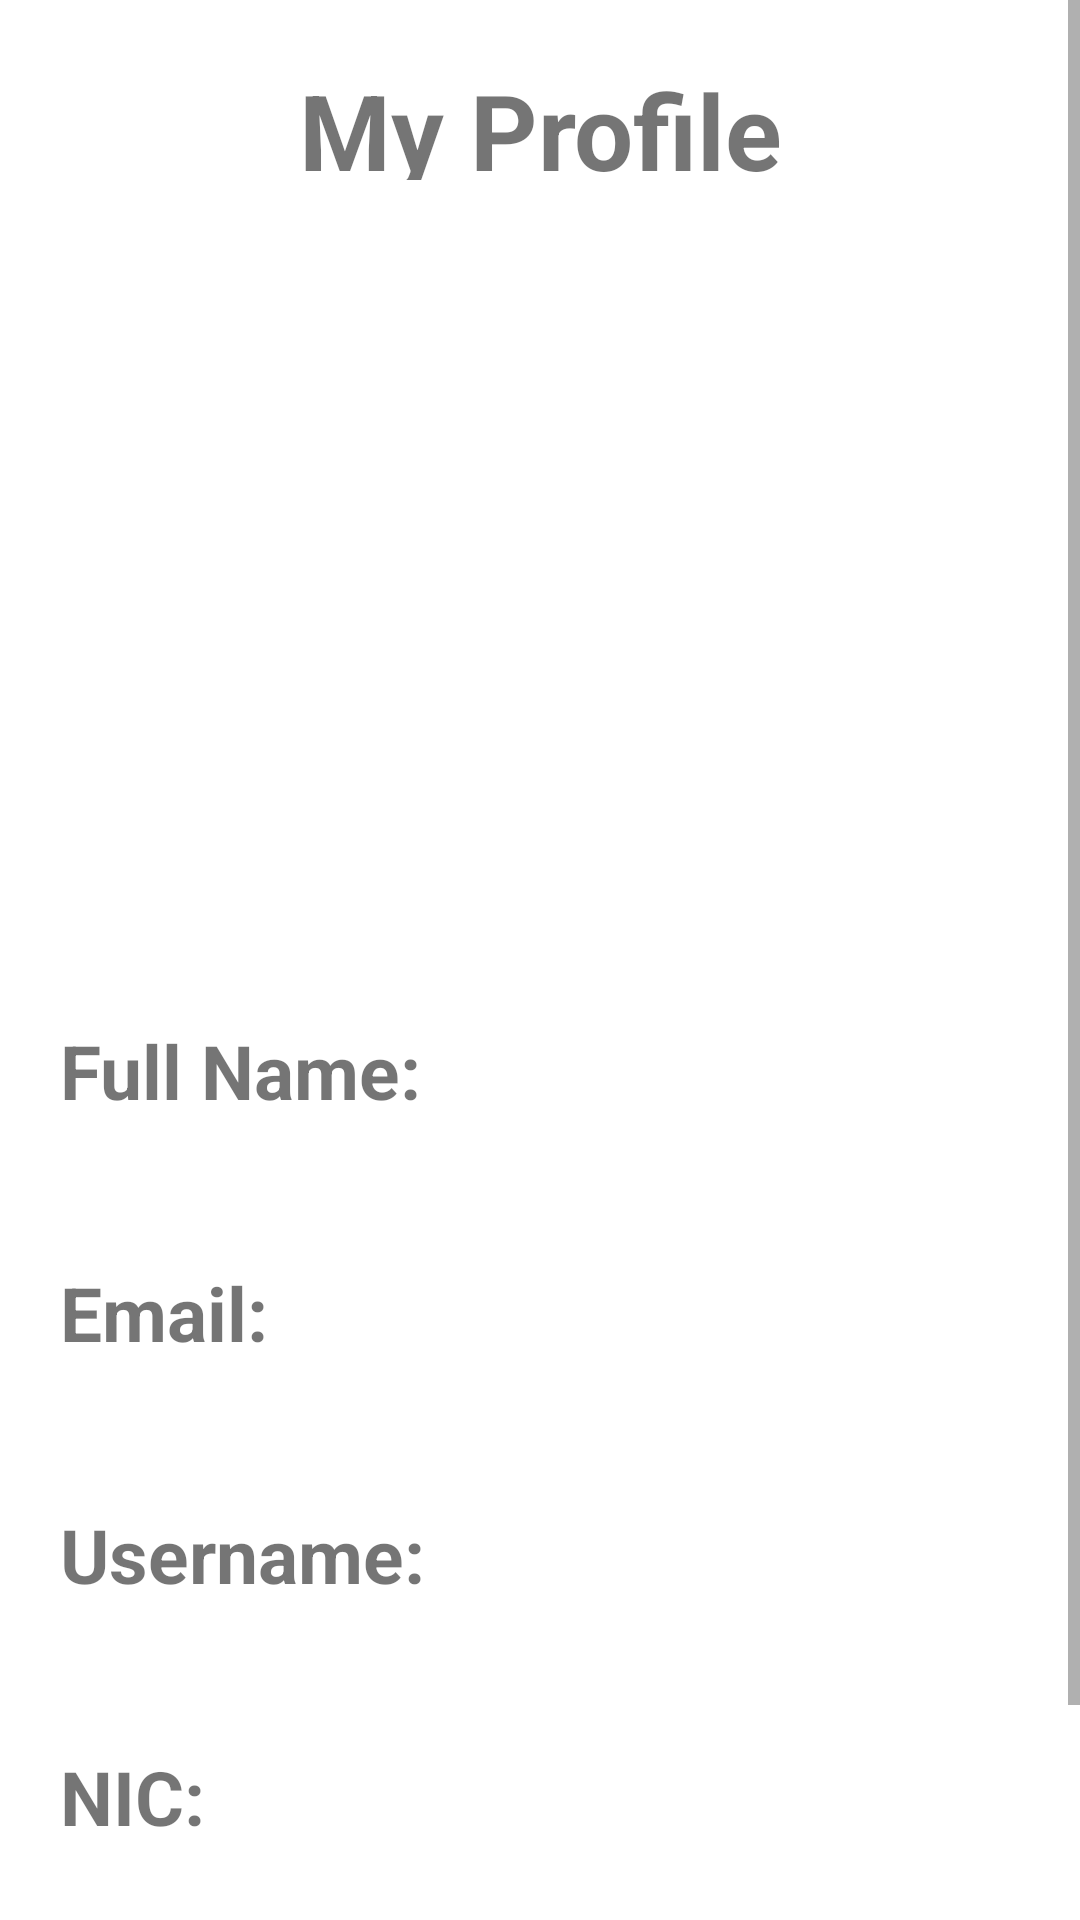

The Android layout XML behind this screen, and the referenced resources:
<!-- AndroidManifest.xml: application theme Theme.AnonymousCharityApp -->
<!-- res/layout/activity_profile.xml -->
<?xml version="1.0" encoding="utf-8"?>
<ScrollView xmlns:android="http://schemas.android.com/apk/res/android"
    xmlns:app="http://schemas.android.com/apk/res-auto"
    xmlns:tools="http://schemas.android.com/tools"
    android:layout_width="match_parent"
    android:layout_height="match_parent"
    tools:context=".Profile">

    <LinearLayout
        android:layout_width="match_parent"
        android:layout_height="match_parent"
        android:orientation="vertical">


        <RelativeLayout
            android:layout_width="match_parent"
            android:layout_height="300dp"
            android:background="@drawable/top_background"
            android:padding="20dp">

            <TextView
                android:layout_width="match_parent"
                android:layout_height="40dp"
                android:gravity="center"
                android:text="My Profile"
                android:textSize="35sp"
                android:textStyle="bold" />

            <ImageView
                android:id="@+id/profile_img"
                android:layout_width="100dp"
                android:layout_height="100dp"
                android:layout_centerVertical="true"
                android:src="@drawable/profile" />

            <TextView
                android:id="@+id/titlefullname"
                android:layout_width="wrap_content"
                android:layout_height="wrap_content"
                android:layout_centerVertical="true"
                android:textColor="@color/white"
                android:layout_marginLeft="20dp"
                android:layout_toRightOf="@+id/profile_img"
                android:fontFamily="sans-serif-condensed-medium"
                android:textSize="30sp" />


        </RelativeLayout>


        <LinearLayout
            android:layout_width="match_parent"
            android:layout_height="wrap_content"
            android:orientation="vertical"
            android:padding="20dp">

            <TextView
                android:id="@+id/fullnametitle"
                android:layout_width="wrap_content"
                android:layout_height="wrap_content"
                android:layout_marginTop="20dp"
                android:text="Full Name:"
                android:textSize="25sp"
                android:textStyle="bold" />

            <TextView
                android:id="@+id/profilefullname"
                android:layout_width="wrap_content"
                android:layout_height="wrap_content"
                android:layout_marginLeft="30dp"
                android:textSize="20sp"
                android:textStyle="italic" />

            <TextView
                android:id="@+id/emailtitle"
                android:layout_width="wrap_content"
                android:layout_height="wrap_content"
                android:layout_marginTop="20dp"
                android:text="Email:"
                android:textSize="25sp"
                android:textStyle="bold" />

            <TextView
                android:id="@+id/profileemail"
                android:layout_width="wrap_content"
                android:layout_height="wrap_content"
                android:layout_marginLeft="30dp"
                android:textSize="20sp"
                android:textStyle="italic" />

            <TextView
                android:id="@+id/usernametitle"
                android:layout_width="wrap_content"
                android:layout_height="wrap_content"
                android:layout_marginTop="20dp"
                android:text="Username:"
                android:textSize="25sp"
                android:textStyle="bold" />

            <TextView
                android:id="@+id/profileusername"
                android:layout_width="wrap_content"
                android:layout_height="wrap_content"
                android:layout_marginLeft="30dp"
                android:textSize="20sp"
                android:textStyle="italic" />

            <TextView
                android:id="@+id/Nictitle"
                android:layout_width="wrap_content"
                android:layout_height="wrap_content"
                android:layout_marginTop="20dp"
                android:text="NIC:"
                android:textSize="25sp"
                android:textStyle="bold" />

            <TextView
                android:id="@+id/profilenic"
                android:layout_width="wrap_content"
                android:layout_height="wrap_content"
                android:layout_marginLeft="30dp"
                android:textSize="20sp"
                android:textStyle="italic" />


            <Button
                android:id="@+id/deleteAcc"
                android:layout_width="wrap_content"
                android:layout_height="wrap_content"
                android:layout_gravity="center"
                android:layout_margin="5dp"
                android:text="Delete Account" />


        </LinearLayout>

    </LinearLayout>
</ScrollView>
<!-- resources referenced by this layout -->
<resources>
  <style name="Theme.AnonymousCharityApp" parent="Theme.MaterialComponents.Light.NoActionBar">
          
          <item name="colorPrimary">@color/purple_500</item>
          <item name="colorPrimaryVariant">@color/purple_700</item>
          <item name="colorOnPrimary">@color/white</item>
          
          <item name="colorSecondary">@color/teal_200</item>
          <item name="colorSecondaryVariant">@color/teal_700</item>
          <item name="colorOnSecondary">@color/black</item>
          
          <item name="android:statusBarColor" tools:targetApi="l">?attr/colorPrimaryVariant</item>
          
          <item name="elevationOverlayEnabled">false</item>
      </style>
  <!-- not gathered from this repository: default colours our renderer supplied (Android Studio template values) -->
  <color name="purple_500">#FF6200EE</color>
  <color name="purple_700">#FF3700B3</color>
  <color name="teal_200">#FF03DAC5</color>
  <color name="teal_700">#FF018786</color>
  <color name="black">#FF000000</color>
  <color name="white">#FFFFFFFF</color>
</resources>
